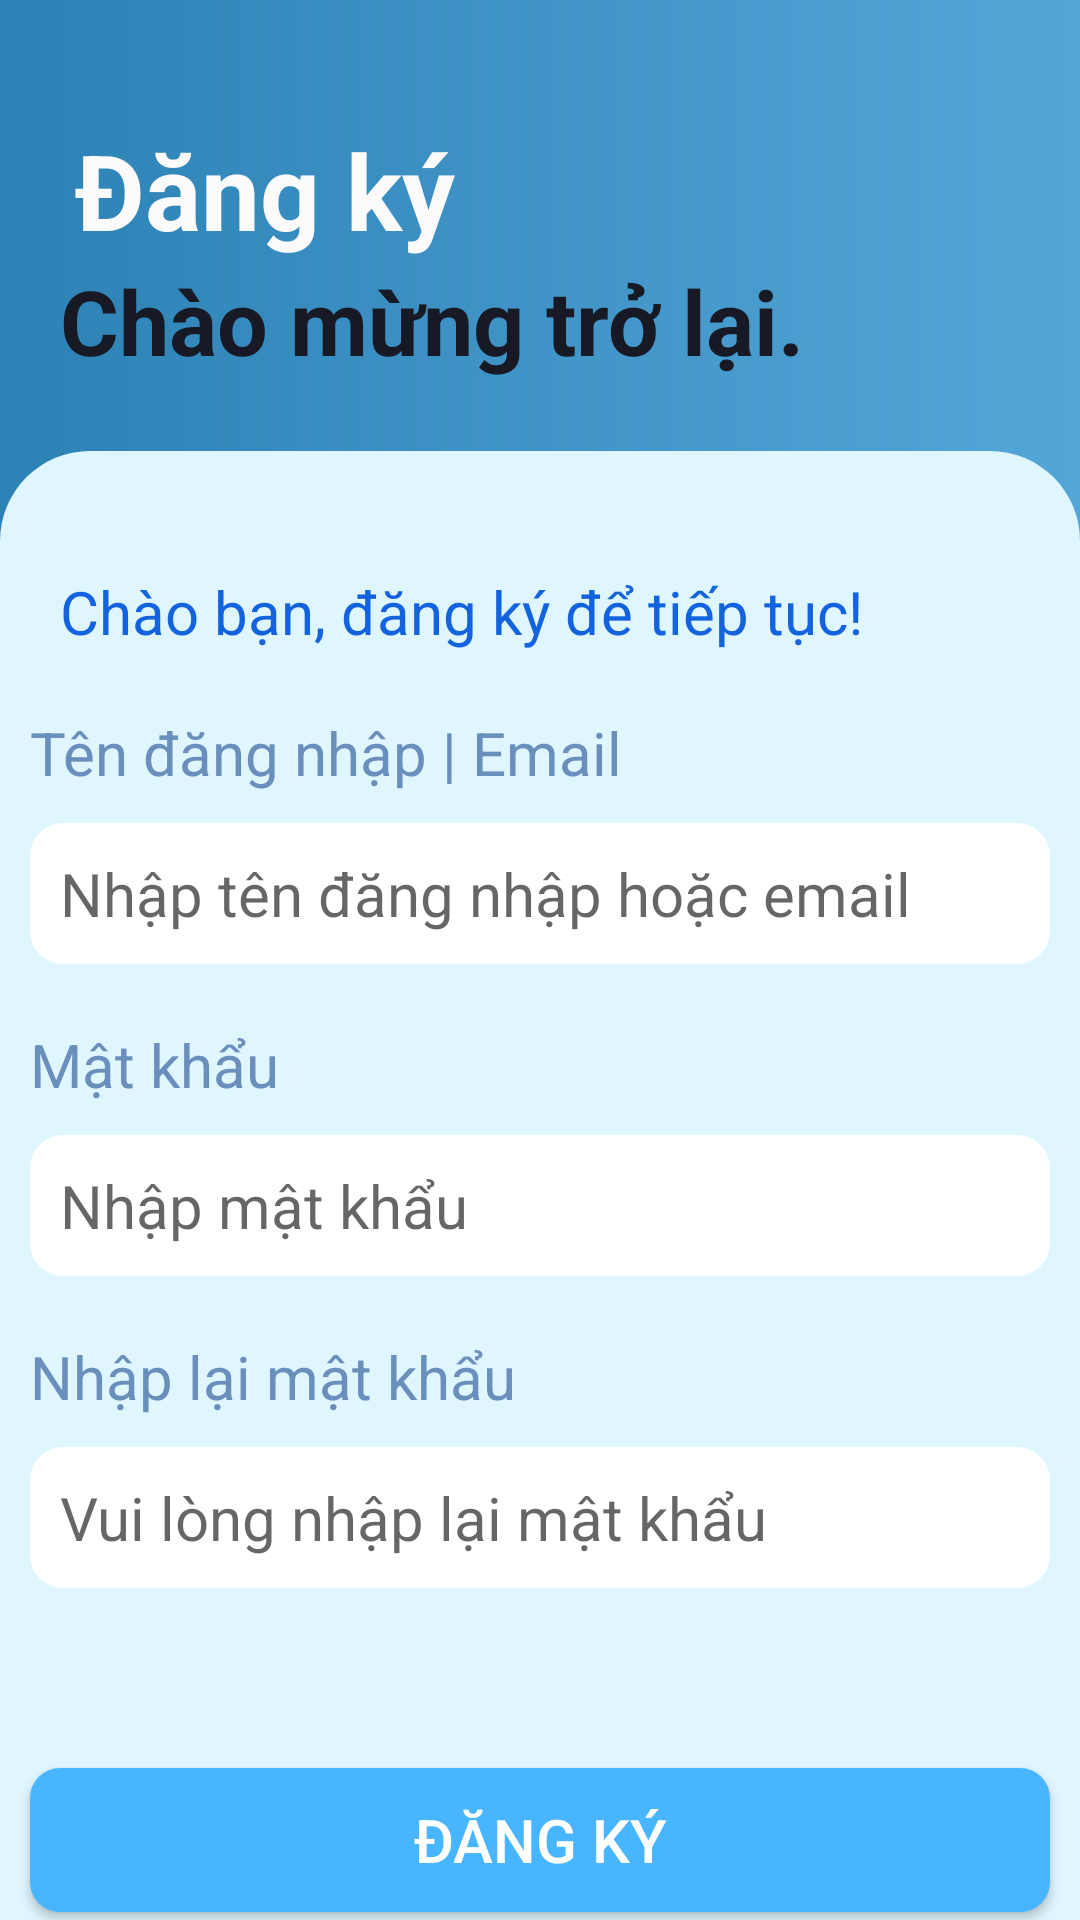

Write the Android layout XML for this screen, with the resource values it uses.
<!-- AndroidManifest.xml: application theme Theme.ASMMOB201 -->
<!-- res/layout/activity_register.xml -->
<?xml version="1.0" encoding="utf-8"?>
<LinearLayout xmlns:android="http://schemas.android.com/apk/res/android"
    xmlns:app="http://schemas.android.com/apk/res-auto"
    xmlns:tools="http://schemas.android.com/tools"
    android:layout_width="match_parent"
    android:layout_height="match_parent"
    tools:context=".RegisterActivity"
    android:orientation="vertical">

    <LinearLayout
        android:layout_width="match_parent"
        android:layout_height="250dp"
        android:background="@drawable/custom"
        android:orientation="vertical">


        <TextView
            android:layout_marginTop="40dp"
            android:textSize="35sp"
            android:layout_marginLeft="25dp"
            android:textStyle="bold"
            android:textColor="#FBFBFC"
            android:text="Đăng ký"
            android:layout_width="wrap_content"
            android:layout_height="wrap_content"/>


        <TextView
            android:layout_marginLeft="20dp"
            android:textSize="30sp"
            android:textColor="#171A24"
            android:textStyle="bold"
            android:text="Chào mừng trở lại."
            android:layout_width="wrap_content"
            android:layout_height="wrap_content"/>

    </LinearLayout>

    <LinearLayout
        android:layout_width="match_parent"
        android:layout_height="match_parent"
        android:layout_marginTop="-100dp"
        android:background="@drawable/custom_layout"
        android:orientation="vertical">

        <TextView
            android:layout_marginTop="40dp"
            android:layout_marginLeft="20dp"
            android:textSize="20sp"
            android:textColor="#1363DF"
            android:text="Chào bạn, đăng ký để tiếp tục!"
            android:layout_width="wrap_content"
            android:layout_height="wrap_content"/>

        <LinearLayout
            android:layout_width="match_parent"
            android:layout_height="wrap_content"
            android:orientation="vertical">
            <TextView
                android:textColor="#6A8FBD"
                android:text="Tên đăng nhập | Email"
                android:textSize="20sp"
                android:layout_marginTop="20dp"
                android:layout_marginLeft="10dp"
                android:layout_width="match_parent"
                android:layout_height="wrap_content"/>
            <EditText
                android:layout_marginTop="10dp"
                android:layout_marginLeft="10dp"
                android:layout_marginRight="10dp"
                android:textSize="20sp"
                android:hint="Nhập tên đăng nhập hoặc email "
                android:id="@+id/edtUser"
                android:layout_width="match_parent"
                android:layout_height="wrap_content"
                android:background="@drawable/custom_text"
                android:padding="10dp"/>
        </LinearLayout>

        <LinearLayout
            android:layout_width="match_parent"
            android:layout_height="wrap_content"
            android:orientation="vertical">
            <TextView
                android:textColor="#6A8FBD"
                android:text="Mật khẩu"
                android:textSize="20sp"
                android:layout_marginTop="20dp"
                android:layout_marginLeft="10dp"
                android:layout_width="match_parent"
                android:layout_height="wrap_content"/>
            <EditText
                android:layout_marginTop="10dp"
                android:layout_marginLeft="10dp"
                android:layout_marginRight="10dp"
                android:textSize="20sp"
                android:hint="Nhập mật khẩu"
                android:id="@+id/edtPass"
                android:inputType="textPassword"
                android:layout_width="match_parent"
                android:layout_height="wrap_content"
                android:background="@drawable/custom_text"
                android:padding="10dp"/>
        </LinearLayout>

        <LinearLayout
            android:layout_width="match_parent"
            android:layout_height="wrap_content"
            android:orientation="vertical">
            <TextView
                android:textColor="#6A8FBD"
                android:text="Nhập lại mật khẩu"
                android:textSize="20sp"
                android:layout_marginTop="20dp"
                android:layout_marginLeft="10dp"
                android:layout_width="match_parent"
                android:layout_height="wrap_content"/>
            <EditText
                android:layout_marginTop="10dp"
                android:layout_marginLeft="10dp"
                android:layout_marginRight="10dp"
                android:textSize="20sp"
                android:hint="Vui lòng nhập lại mật khẩu"
                android:id="@+id/edtRepass"
                android:layout_width="match_parent"
                android:layout_height="wrap_content"
                android:background="@drawable/custom_text"
                android:padding="10dp"
                android:inputType="textPassword"/>
        </LinearLayout>


        <Button
            android:id="@+id/btnDangky"
            android:background="@drawable/custom_btn3"
            app:backgroundTint="@null"
            android:layout_marginTop="60dp"
            android:layout_marginLeft="10dp"
            android:layout_marginRight="10dp"
            android:text="Đăng ký"
            android:textSize="20sp"
            android:textColor="@color/white"
            android:layout_width="match_parent"
            android:layout_height="wrap_content"/>

    </LinearLayout>


</LinearLayout>
<!-- resources referenced by this layout -->
<resources>
  <color name="white">#FFFFFFFF</color>
  <!-- drawable custom (drawable) -->
  <?xml version="1.0" encoding="utf-8"?>
  <shape xmlns:android="http://schemas.android.com/apk/res/android">
  <gradient
      android:type="linear"
      android:startColor="#2D82B5"
      android:endColor="#53A6D8">
  
  </gradient>
  </shape>
  <!-- drawable custom_btn3 (drawable) -->
  <?xml version="1.0" encoding="utf-8"?>
  <shape xmlns:android="http://schemas.android.com/apk/res/android">
  
      <solid
          android:color="#47B5FF"/>
      <corners
          android:radius="10dp"/>
  </shape>
  <!-- drawable custom_layout (drawable) -->
  <?xml version="1.0" encoding="utf-8"?>
  <shape xmlns:android="http://schemas.android.com/apk/res/android">
  
     <corners
         android:topRightRadius="30dp"
         android:topLeftRadius="30dp"/>
      <solid
          android:color="#DFF6FF"/>
  </shape>
  <!-- drawable custom_text (drawable) -->
  <?xml version="1.0" encoding="utf-8"?>
  <shape xmlns:android="http://schemas.android.com/apk/res/android">
  
     <corners
         android:radius="10dp"/>
      <solid
          android:color="#ffffff"/>
      <stroke
          android:color="@color/white"
          android:width="2sp"/>
  </shape>
  <style name="Theme.ASMMOB201" parent="Theme.MaterialComponents.DayNight.NoActionBar">
          
          <item name="colorPrimary">@color/purple_500</item>
          <item name="colorPrimaryVariant">@color/purple_700</item>
          <item name="colorOnPrimary">@color/white</item>
          
          <item name="colorSecondary">@color/teal_200</item>
          <item name="colorSecondaryVariant">@color/teal_700</item>
          <item name="colorOnSecondary">@color/black</item>
          
          <item name="android:statusBarColor" tools:targetApi="l">?attr/colorPrimaryVariant</item>
          
      </style>
  <color name="purple_500">#FF6200EE</color>
  <color name="purple_700">#FF3700B3</color>
  <color name="teal_200">#FF03DAC5</color>
  <color name="teal_700">#FF018786</color>
  <color name="black">#FF000000</color>
</resources>
